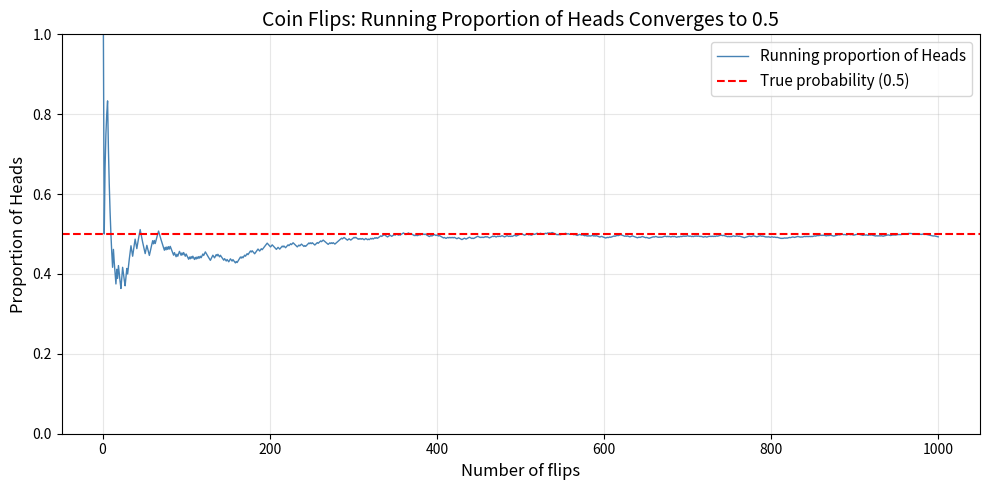
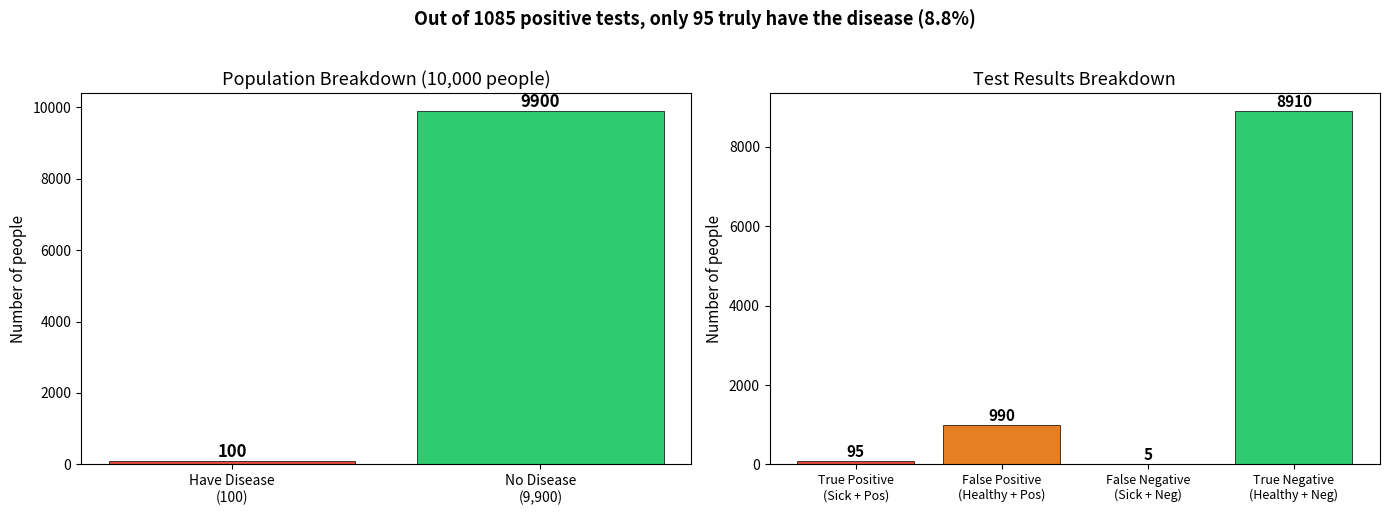
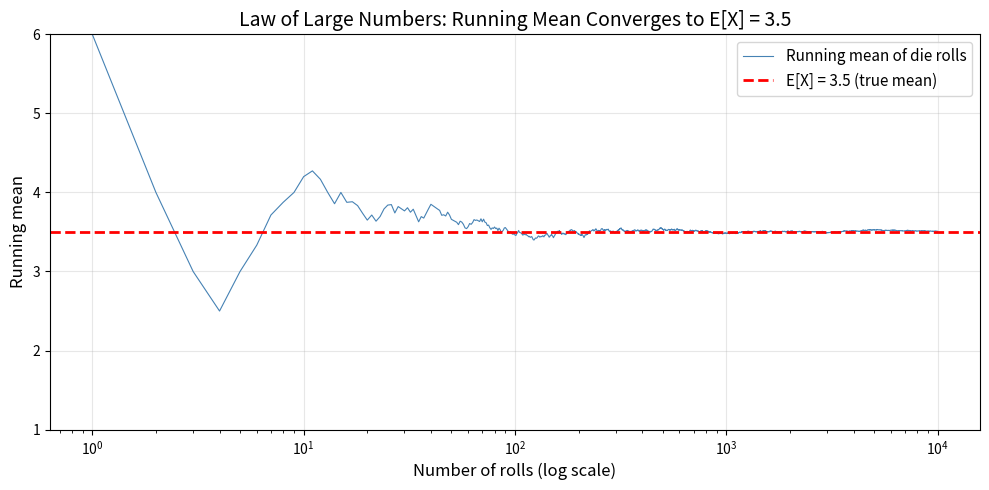
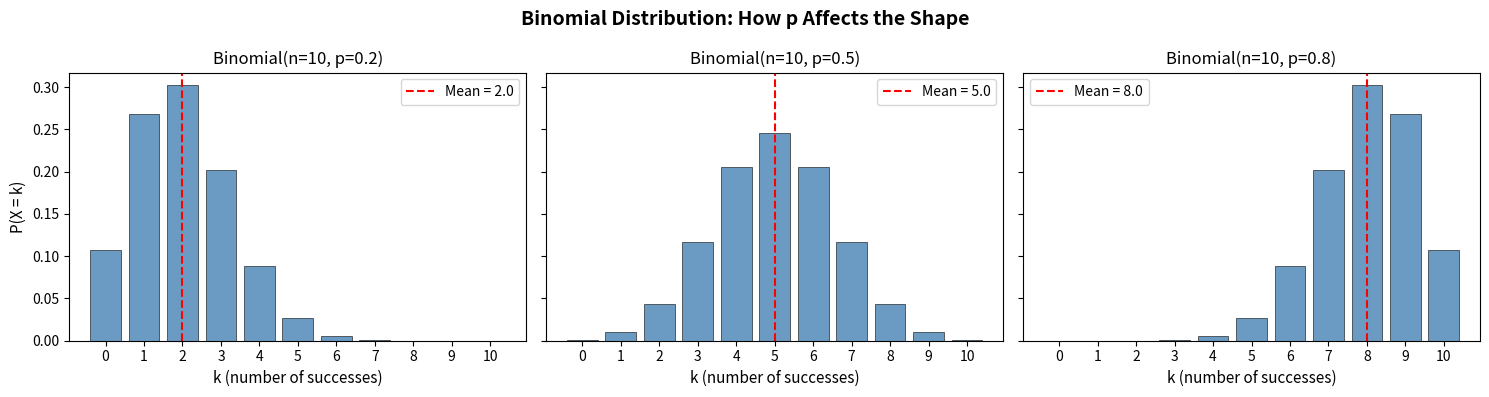
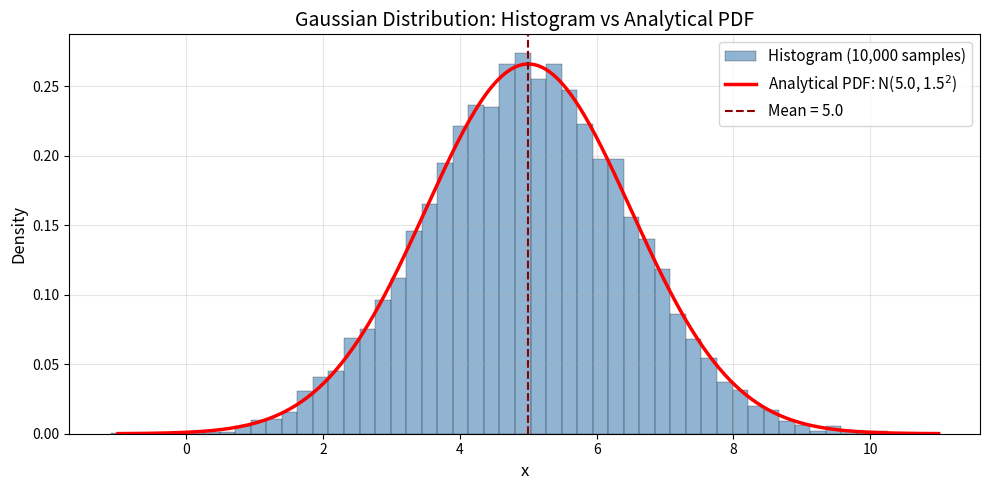
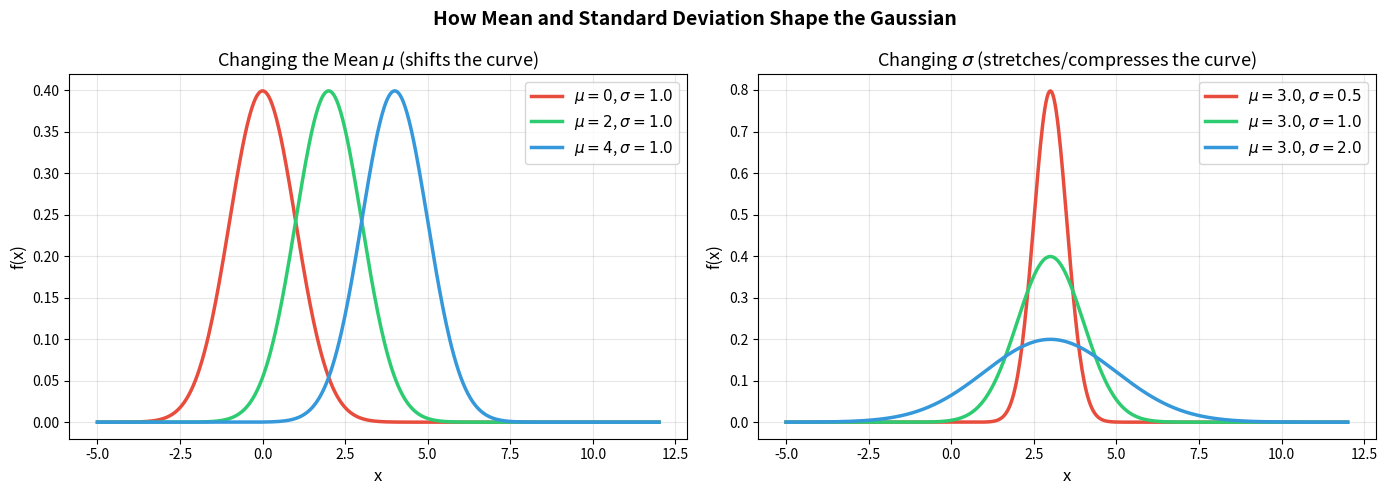
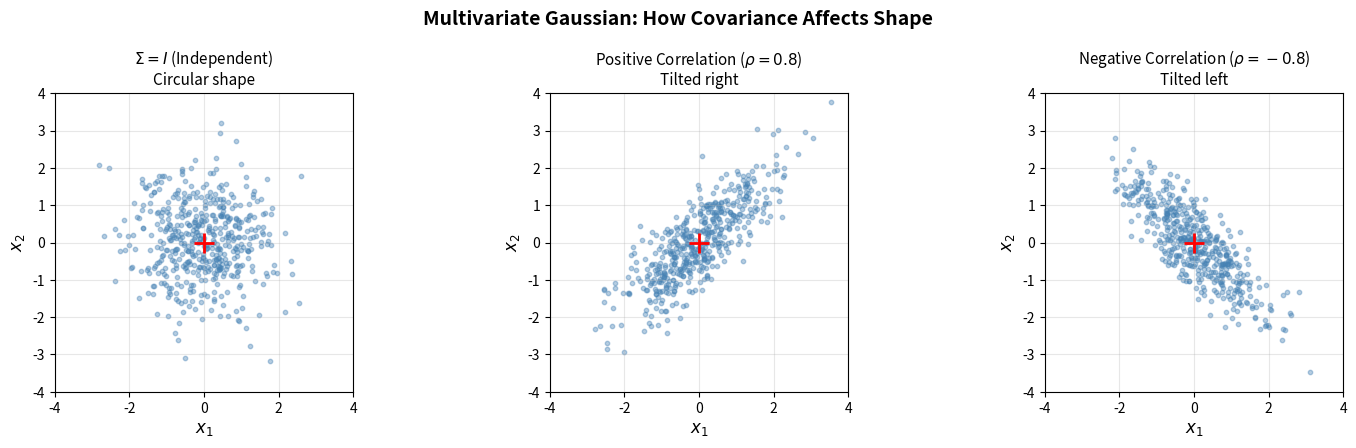
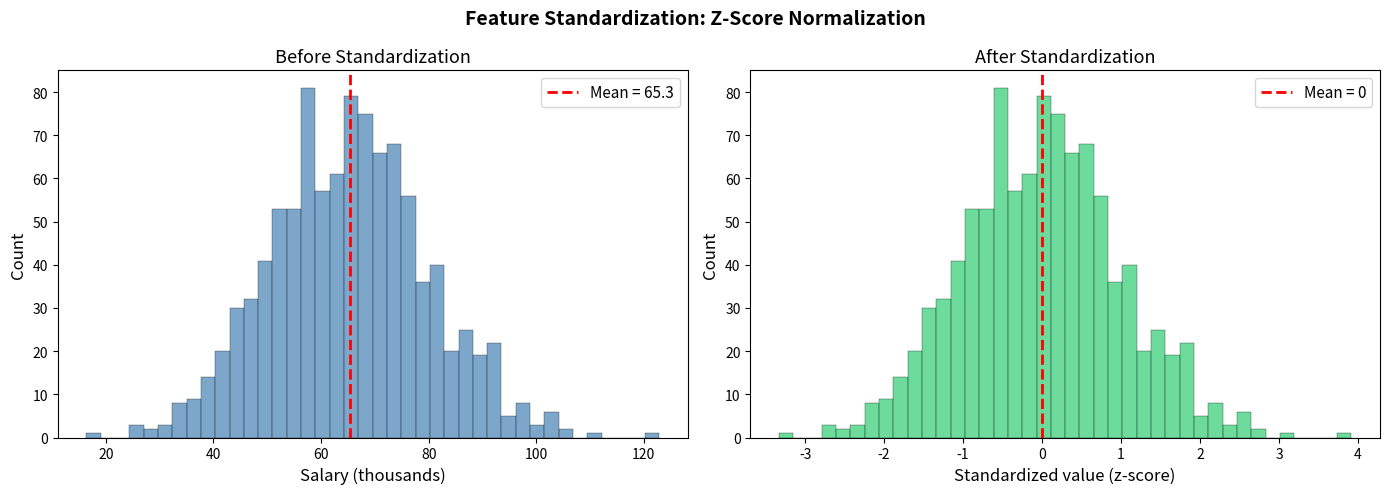
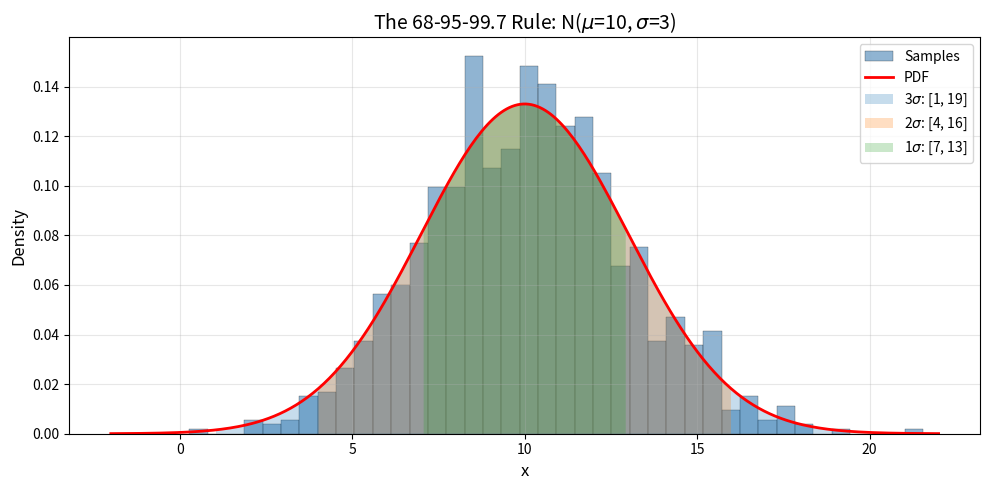

Generate these figures, in order, with matplotlib:
# Standard imports for numerical computing and visualization
import numpy as np                   # numerical operations and random sampling
import matplotlib.pyplot as plt      # plotting and visualization

# Set a random seed for reproducibility — so you get the same results each time
np.random.seed(42)

# Make plots look a bit nicer
plt.rcParams['figure.figsize'] = (8, 5)
plt.rcParams['figure.dpi'] = 100

# --- Simulating Coin Flips ---
# np.random.choice picks randomly from the given list
coin_flips = np.random.choice(['H', 'T'], size=10000)  # flip a coin 10,000 times

# Count how many heads we got
num_heads = np.sum(coin_flips == 'H')
proportion_heads = num_heads / len(coin_flips)

print("=== Coin Flip Simulation (10,000 flips) ===")
print(f"Number of Heads: {num_heads}")
print(f"Number of Tails: {len(coin_flips) - num_heads}")
print(f"Proportion of Heads: {proportion_heads:.4f}")
print(f"Expected proportion:  0.5000")
print(f"Notice how close the simulated proportion is to 0.5!")

print("\n")

# --- Simulating Die Rolls ---
die_rolls = np.random.choice([1, 2, 3, 4, 5, 6], size=10000)  # roll a die 10,000 times

print("=== Die Roll Simulation (10,000 rolls) ===")
for face in range(1, 7):
    count = np.sum(die_rolls == face)                    # count occurrences of each face
    proportion = count / len(die_rolls)                  # compute proportion
    print(f"Face {face}: appeared {count:>4d} times, proportion = {proportion:.4f} (expected: {1/6:.4f})")

# Visualization: The Law of Large Numbers for coin flips
# As we flip more coins, the running proportion of heads converges to 0.5

n_flips = 1000
flips = np.random.choice([0, 1], size=n_flips)  # 0 = Tails, 1 = Heads

# Compute the running proportion: after flip 1, after flip 2, ..., after flip n
running_proportion = np.cumsum(flips) / np.arange(1, n_flips + 1)

# Plot the running proportion over time
plt.figure(figsize=(10, 5))
plt.plot(range(1, n_flips + 1), running_proportion, color='steelblue', linewidth=1.0,
         label='Running proportion of Heads')
plt.axhline(y=0.5, color='red', linestyle='--', linewidth=1.5, label='True probability (0.5)')
plt.xlabel('Number of flips', fontsize=12)
plt.ylabel('Proportion of Heads', fontsize=12)
plt.title('Coin Flips: Running Proportion of Heads Converges to 0.5', fontsize=14)
plt.legend(fontsize=11)
plt.ylim(0, 1)        # probability is between 0 and 1
plt.grid(alpha=0.3)   # light grid for readability
plt.tight_layout()
plt.show()

print("Notice: early on the proportion bounces around wildly.")
print("But as the number of flips grows, it settles closer and closer to 0.5.")
print("This is the FREQUENTIST interpretation: probability is the long-run frequency.")

# === Bayes' Theorem: Analytical Calculation ===

# Given values
p_disease = 0.01          # P(A): prior probability of having the disease
p_no_disease = 1 - p_disease   # P(not A)
p_positive_given_disease = 0.95    # P(B|A): sensitivity (true positive rate)
p_positive_given_no_disease = 0.10 # P(B|not A): false positive rate

# Step 1: Calculate P(B) using the law of total probability
p_positive = (p_positive_given_disease * p_disease +
              p_positive_given_no_disease * p_no_disease)

# Step 2: Apply Bayes' theorem
p_disease_given_positive = (p_positive_given_disease * p_disease) / p_positive

print("=== Analytical Calculation (Bayes' Theorem) ===")
print(f"P(disease)                  = {p_disease}")
print(f"P(positive | disease)       = {p_positive_given_disease}")
print(f"P(positive | no disease)    = {p_positive_given_no_disease}")
print(f"P(positive) [total prob]    = {p_positive:.4f}")
print(f"P(disease | positive)       = {p_disease_given_positive:.4f}")
print(f"\nOnly {p_disease_given_positive*100:.2f}% of people who test positive actually have the disease!")

print("\n")

# === Simulation with 1,000,000 people ===
n_people = 1_000_000

# Step 1: Determine who has the disease (1 = disease, 0 = no disease)
has_disease = np.random.choice([1, 0], size=n_people, p=[p_disease, p_no_disease])

# Step 2: Determine test results based on disease status
# For each person, generate a random number and compare to the appropriate rate
random_vals = np.random.random(n_people)  # uniform random numbers between 0 and 1

# A person tests positive if:
# - They have the disease AND random < 0.95 (true positive), OR
# - They don't have the disease AND random < 0.10 (false positive)
tests_positive = np.where(
    has_disease == 1,
    random_vals < p_positive_given_disease,      # sick people: 95% chance of positive
    random_vals < p_positive_given_no_disease     # healthy people: 10% chance of positive
)

# Step 3: Among those who tested positive, what fraction actually has the disease?
positive_mask = tests_positive == True
true_positives = np.sum(has_disease[positive_mask] == 1)   # tested positive AND has disease
total_positives = np.sum(positive_mask)                     # total who tested positive

simulated_probability = true_positives / total_positives

print("=== Simulation (1,000,000 people) ===")
print(f"People with disease:     {np.sum(has_disease):>8d}")
print(f"People without disease:  {np.sum(has_disease == 0):>8d}")
print(f"Total positive tests:    {total_positives:>8d}")
print(f"True positives:          {true_positives:>8d}")
print(f"False positives:         {total_positives - true_positives:>8d}")
print(f"\nSimulated P(disease | positive) = {simulated_probability:.4f}")
print(f"Analytical P(disease | positive) = {p_disease_given_positive:.4f}")
print(f"\nThe simulation confirms our analytical result!")

# Visualization: Breaking down what happens to 10,000 people

# Numbers for 10,000 people
total = 10000
sick = int(total * p_disease)                          # 100 have the disease
healthy = total - sick                                  # 9900 are healthy
true_pos = int(sick * p_positive_given_disease)         # 95 sick people test positive
false_neg = sick - true_pos                             # 5 sick people test negative
false_pos = int(healthy * p_positive_given_no_disease)  # 990 healthy people test positive
true_neg = healthy - false_pos                          # 8910 healthy people test negative

# Create a bar chart showing the breakdown
fig, axes = plt.subplots(1, 2, figsize=(14, 5))

# Left plot: Population breakdown
categories = ['Have Disease\n(100)', 'No Disease\n(9,900)']
counts = [sick, healthy]
colors = ['#e74c3c', '#2ecc71']
axes[0].bar(categories, counts, color=colors, edgecolor='black', linewidth=0.5)
axes[0].set_title('Population Breakdown (10,000 people)', fontsize=13)
axes[0].set_ylabel('Number of people', fontsize=11)
for i, v in enumerate(counts):
    axes[0].text(i, v + 100, str(v), ha='center', fontweight='bold', fontsize=12)

# Right plot: Test results breakdown
categories_2 = ['True Positive\n(Sick + Pos)', 'False Positive\n(Healthy + Pos)',
                 'False Negative\n(Sick + Neg)', 'True Negative\n(Healthy + Neg)']
counts_2 = [true_pos, false_pos, false_neg, true_neg]
colors_2 = ['#e74c3c', '#e67e22', '#f39c12', '#2ecc71']
bars = axes[1].bar(categories_2, counts_2, color=colors_2, edgecolor='black', linewidth=0.5)
axes[1].set_title('Test Results Breakdown', fontsize=13)
axes[1].set_ylabel('Number of people', fontsize=11)
axes[1].tick_params(axis='x', labelsize=9)
for i, v in enumerate(counts_2):
    axes[1].text(i, v + 100, str(v), ha='center', fontweight='bold', fontsize=11)

plt.suptitle(f'Out of {true_pos + false_pos} positive tests, only {true_pos} truly have the disease '
             f'({true_pos/(true_pos+false_pos)*100:.1f}%)',
             fontsize=13, fontweight='bold', y=1.02)
plt.tight_layout()
plt.show()

print(f"Key insight: {false_pos} false positives vastly outnumber {true_pos} true positives.")
print(f"This is why P(disease | positive test) is only ~{true_pos/(true_pos+false_pos)*100:.1f}%, not 95%.")

# === Expected Value, Variance, Std of a Fair Die Roll ===

# --- Analytical (by hand, using the formulas) ---
values = np.array([1, 2, 3, 4, 5, 6])   # possible outcomes
probs = np.array([1/6] * 6)              # each has equal probability 1/6

# E[X] = sum of x_i * P(x_i)
expected_value = np.sum(values * probs)

# E[X^2] = sum of x_i^2 * P(x_i)
expected_x_squared = np.sum(values**2 * probs)

# Var(X) = E[X^2] - (E[X])^2
variance = expected_x_squared - expected_value**2

# Std = sqrt(Var)
std_dev = np.sqrt(variance)

print("=== Analytical Results ===")
print(f"E[X]     = {expected_value:.4f}    (expected: 3.5)")
print(f"E[X^2]   = {expected_x_squared:.4f}   (expected: 91/6 = 15.1667)")
print(f"Var(X)   = {variance:.4f}    (expected: 35/12 = 2.9167)")
print(f"Std(X)   = {std_dev:.4f}    (expected: sqrt(35/12) = 1.7078)")

print("\n")

# --- Simulation ---
n_rolls = 100_000
die_rolls = np.random.choice(values, size=n_rolls)  # roll the die 100,000 times

sim_mean = np.mean(die_rolls)       # sample mean
sim_var = np.var(die_rolls)          # sample variance
sim_std = np.std(die_rolls)          # sample standard deviation

print(f"=== Simulation Results ({n_rolls:,} rolls) ===")
print(f"Sample Mean     = {sim_mean:.4f}")
print(f"Sample Variance = {sim_var:.4f}")
print(f"Sample Std Dev  = {sim_std:.4f}")
print(f"\nThe simulation results match the analytical formulas closely!")

# Visualization: Law of Large Numbers — running mean converging to 3.5

n_rolls = 10000
die_rolls = np.random.choice([1, 2, 3, 4, 5, 6], size=n_rolls)  # roll 10,000 times

# Compute running mean: mean after 1 roll, after 2 rolls, ..., after n rolls
running_mean = np.cumsum(die_rolls) / np.arange(1, n_rolls + 1)

# Plot on a log scale for the x-axis to see convergence clearly
plt.figure(figsize=(10, 5))
plt.semilogx(range(1, n_rolls + 1), running_mean, color='steelblue', linewidth=0.8,
             label='Running mean of die rolls')
plt.axhline(y=3.5, color='red', linestyle='--', linewidth=2, label='E[X] = 3.5 (true mean)')
plt.xlabel('Number of rolls (log scale)', fontsize=12)
plt.ylabel('Running mean', fontsize=12)
plt.title('Law of Large Numbers: Running Mean Converges to E[X] = 3.5', fontsize=14)
plt.legend(fontsize=11)
plt.ylim(1, 6)
plt.grid(alpha=0.3)
plt.tight_layout()
plt.show()

print("The Law of Large Numbers guarantees that the sample mean")
print("converges to the true expected value as the sample size grows.")
print("This is why simulations work — with enough samples, we can")
print("approximate any probability or expected value.")

# === Binomial Distribution: PMF for n=10, p=0.5 ===
from math import comb, factorial  # comb(n, k) computes the binomial coefficient

n = 10    # number of trials
p = 0.5   # probability of success on each trial

print(f"=== Binomial PMF: n={n}, p={p} ===")
print(f"{'k':>3s}  {'P(X=k)':>10s}")
print("-" * 16)

# Calculate P(X = k) for each possible value of k
pmf_values = []
for k in range(n + 1):
    # The binomial PMF formula
    binom_coeff = comb(n, k)                    # n choose k
    prob = binom_coeff * (p**k) * ((1-p)**(n-k))  # full formula
    pmf_values.append(prob)
    print(f"{k:>3d}  {prob:>10.4f}")

print(f"\nSum of all probabilities: {sum(pmf_values):.4f} (should be 1.0)")

print("\n")

# --- Verify mean and variance with simulation ---
n_experiments = 100_000
# Each experiment: flip a coin 10 times, count number of heads
simulated_counts = np.random.binomial(n=n, p=p, size=n_experiments)

print(f"=== Verifying Mean and Variance ({n_experiments:,} experiments) ===")
print(f"Analytical Mean:     E[X] = n*p = {n*p:.2f}")
print(f"Simulated Mean:      {np.mean(simulated_counts):.4f}")
print(f"Analytical Variance: Var(X) = n*p*(1-p) = {n*p*(1-p):.2f}")
print(f"Simulated Variance:  {np.var(simulated_counts):.4f}")

# Visualization: Binomial PMF for different values of p

n = 10  # number of trials (same for all)
p_values = [0.2, 0.5, 0.8]  # three different success probabilities
k_vals = np.arange(0, n + 1)  # possible number of successes: 0 to 10

fig, axes = plt.subplots(1, 3, figsize=(15, 4), sharey=True)

for idx, p_val in enumerate(p_values):
    # Compute PMF for each k
    pmf = [comb(n, k) * (p_val**k) * ((1-p_val)**(n-k)) for k in k_vals]
    
    # Bar chart of the PMF
    axes[idx].bar(k_vals, pmf, color='steelblue', edgecolor='black', linewidth=0.5, alpha=0.8)
    axes[idx].set_xlabel('k (number of successes)', fontsize=11)
    axes[idx].set_title(f'Binomial(n={n}, p={p_val})', fontsize=12)
    axes[idx].set_xticks(k_vals)
    
    # Add mean line
    mean_val = n * p_val
    axes[idx].axvline(x=mean_val, color='red', linestyle='--', linewidth=1.5,
                      label=f'Mean = {mean_val:.1f}')
    axes[idx].legend(fontsize=10)

axes[0].set_ylabel('P(X = k)', fontsize=11)
plt.suptitle('Binomial Distribution: How p Affects the Shape', fontsize=14, fontweight='bold')
plt.tight_layout()
plt.show()

print("Notice how:")
print("- p=0.2: skewed right (most likely to get few successes)")
print("- p=0.5: symmetric (centered at n/2 = 5)")
print("- p=0.8: skewed left (most likely to get many successes)")

# Generate Gaussian samples and overlay the analytical PDF

mu = 5.0       # mean
sigma = 1.5    # standard deviation
n_samples = 10000

# Generate random samples from a Gaussian distribution
samples = np.random.normal(loc=mu, scale=sigma, size=n_samples)

# Create x values for plotting the analytical PDF
x = np.linspace(mu - 4*sigma, mu + 4*sigma, 300)  # range: mean +/- 4 std devs

# The Gaussian PDF formula
pdf = (1 / np.sqrt(2 * np.pi * sigma**2)) * np.exp(-(x - mu)**2 / (2 * sigma**2))

# Plot histogram of samples overlaid with the analytical PDF
plt.figure(figsize=(10, 5))
plt.hist(samples, bins=50, density=True, alpha=0.6, color='steelblue',
         edgecolor='black', linewidth=0.3, label=f'Histogram ({n_samples:,} samples)')
plt.plot(x, pdf, 'r-', linewidth=2.5, label=f'Analytical PDF: N({mu}, {sigma}$^2$)')
plt.axvline(x=mu, color='darkred', linestyle='--', linewidth=1.5, label=f'Mean = {mu}')
plt.xlabel('x', fontsize=12)
plt.ylabel('Density', fontsize=12)
plt.title('Gaussian Distribution: Histogram vs Analytical PDF', fontsize=14)
plt.legend(fontsize=11)
plt.grid(alpha=0.3)
plt.tight_layout()
plt.show()

print(f"Sample mean: {np.mean(samples):.3f} (true: {mu})")
print(f"Sample std:  {np.std(samples):.3f} (true: {sigma})")
print(f"The histogram closely matches the smooth PDF curve!")

# Two subplots: effect of changing mean vs changing std dev

fig, axes = plt.subplots(1, 2, figsize=(14, 5))

x = np.linspace(-5, 12, 500)  # x-axis range

# --- Left plot: Different means, same std dev ---
sigma_fixed = 1.0
means = [0, 2, 4]
colors_means = ['#e74c3c', '#2ecc71', '#3498db']

for mu_val, color in zip(means, colors_means):
    # Compute PDF for each mean
    pdf_val = (1 / np.sqrt(2 * np.pi * sigma_fixed**2)) * \
              np.exp(-(x - mu_val)**2 / (2 * sigma_fixed**2))
    axes[0].plot(x, pdf_val, linewidth=2.5, color=color,
                 label=f'$\\mu={mu_val}$, $\\sigma={sigma_fixed}$')

axes[0].set_xlabel('x', fontsize=12)
axes[0].set_ylabel('f(x)', fontsize=12)
axes[0].set_title('Changing the Mean $\\mu$ (shifts the curve)', fontsize=13)
axes[0].legend(fontsize=11)
axes[0].grid(alpha=0.3)

# --- Right plot: Same mean, different std devs ---
mu_fixed = 3.0
sigmas = [0.5, 1.0, 2.0]
colors_sigmas = ['#e74c3c', '#2ecc71', '#3498db']

for sigma_val, color in zip(sigmas, colors_sigmas):
    # Compute PDF for each sigma
    pdf_val = (1 / np.sqrt(2 * np.pi * sigma_val**2)) * \
              np.exp(-(x - mu_fixed)**2 / (2 * sigma_val**2))
    axes[1].plot(x, pdf_val, linewidth=2.5, color=color,
                 label=f'$\\mu={mu_fixed}$, $\\sigma={sigma_val}$')

axes[1].set_xlabel('x', fontsize=12)
axes[1].set_ylabel('f(x)', fontsize=12)
axes[1].set_title('Changing $\\sigma$ (stretches/compresses the curve)', fontsize=13)
axes[1].legend(fontsize=11)
axes[1].grid(alpha=0.3)

plt.suptitle('How Mean and Standard Deviation Shape the Gaussian', fontsize=14, fontweight='bold')
plt.tight_layout()
plt.show()

print("Left:  Changing mu shifts the curve left or right (the center moves).")
print("Right: Changing sigma makes the curve wider (more spread) or narrower (more concentrated).")
print("       Notice that wider curves are shorter — the total area must always be 1.")

# 2D Multivariate Gaussians with different covariance matrices

n_samples = 500  # number of samples to draw
mean = [0, 0]    # mean vector (center at origin)

# Three different covariance matrices
cov_matrices = [
    np.array([[1, 0], [0, 1]]),      # Identity: independent, circular
    np.array([[1, 0.8], [0.8, 1]]),  # Positive correlation: tilted right
    np.array([[1, -0.8], [-0.8, 1]]) # Negative correlation: tilted left
]

titles = [
    '$\\Sigma = I$ (Independent)\nCircular shape',
    'Positive Correlation ($\\rho=0.8$)\nTilted right',
    'Negative Correlation ($\\rho=-0.8$)\nTilted left'
]

fig, axes = plt.subplots(1, 3, figsize=(15, 4.5))

for idx, (cov, title) in enumerate(zip(cov_matrices, titles)):
    # Generate 2D samples from the multivariate Gaussian
    samples_2d = np.random.multivariate_normal(mean, cov, size=n_samples)
    
    # Scatter plot of the samples
    axes[idx].scatter(samples_2d[:, 0], samples_2d[:, 1], alpha=0.4, s=10, color='steelblue')
    axes[idx].set_xlabel('$x_1$', fontsize=12)
    axes[idx].set_ylabel('$x_2$', fontsize=12)
    axes[idx].set_title(title, fontsize=11)
    axes[idx].set_xlim(-4, 4)
    axes[idx].set_ylim(-4, 4)
    axes[idx].set_aspect('equal')  # equal scaling so circles look like circles
    axes[idx].grid(alpha=0.3)
    
    # Mark the mean
    axes[idx].plot(0, 0, 'r+', markersize=15, markeredgewidth=2)

plt.suptitle('Multivariate Gaussian: How Covariance Affects Shape', fontsize=14, fontweight='bold')
plt.tight_layout()
plt.show()

print("Left:   Identity covariance -> features are independent -> circular cloud.")
print("Middle: Positive covariance -> when x1 is high, x2 tends to be high too -> tilted right.")
print("Right:  Negative covariance -> when x1 is high, x2 tends to be low -> tilted left.")

# === Feature Standardization in Practice ===

# Generate some raw data: imagine these are salaries (in thousands)
np.random.seed(42)
raw_data = np.random.normal(loc=65, scale=15, size=1000)  # mean ~65k, std ~15k

# Print original statistics
print("=== Before Standardization ===")
print(f"Mean:  {np.mean(raw_data):.2f}")
print(f"Std:   {np.std(raw_data):.2f}")
print(f"Min:   {np.min(raw_data):.2f}")
print(f"Max:   {np.max(raw_data):.2f}")

# Apply z-score standardization: x' = (x - mu) / sigma
mu = np.mean(raw_data)       # compute the mean
sigma = np.std(raw_data)     # compute the standard deviation
standardized_data = (raw_data - mu) / sigma  # apply the formula

print("\n=== After Standardization ===")
print(f"Mean:  {np.mean(standardized_data):.6f}  (should be ~0)")
print(f"Std:   {np.std(standardized_data):.6f}  (should be ~1)")
print(f"Min:   {np.min(standardized_data):.2f}")
print(f"Max:   {np.max(standardized_data):.2f}")

# --- Before/After Histograms ---
fig, axes = plt.subplots(1, 2, figsize=(14, 5))

# Before standardization
axes[0].hist(raw_data, bins=40, color='steelblue', edgecolor='black',
             linewidth=0.3, alpha=0.7)
axes[0].axvline(x=np.mean(raw_data), color='red', linestyle='--', linewidth=2,
                label=f'Mean = {np.mean(raw_data):.1f}')
axes[0].set_xlabel('Salary (thousands)', fontsize=12)
axes[0].set_ylabel('Count', fontsize=12)
axes[0].set_title('Before Standardization', fontsize=13)
axes[0].legend(fontsize=11)

# After standardization
axes[1].hist(standardized_data, bins=40, color='#2ecc71', edgecolor='black',
             linewidth=0.3, alpha=0.7)
axes[1].axvline(x=0, color='red', linestyle='--', linewidth=2,
                label=f'Mean = 0')
axes[1].set_xlabel('Standardized value (z-score)', fontsize=12)
axes[1].set_ylabel('Count', fontsize=12)
axes[1].set_title('After Standardization', fontsize=13)
axes[1].legend(fontsize=11)

plt.suptitle('Feature Standardization: Z-Score Normalization', fontsize=14, fontweight='bold')
plt.tight_layout()
plt.show()

print("\nThe shape of the distribution stays the same — we've only shifted and rescaled it.")
print("Now the data is centered at 0 with unit variance, ready for ML algorithms.")

# === Task 1 Solution: Bayes' Theorem for Factory Inspection ===

# --- Analytical Solution ---
p_defective = 0.05                 # P(D): probability a bulb is defective
p_good = 1 - p_defective           # P(not D): probability a bulb is good
p_flagged_given_defective = 0.90   # P(F|D): inspector catches defective bulbs
p_flagged_given_good = 0.03        # P(F|not D): inspector incorrectly flags good bulbs

# Step 1: P(F) using law of total probability
p_flagged = (p_flagged_given_defective * p_defective +
             p_flagged_given_good * p_good)

# Step 2: Bayes' theorem
p_defective_given_flagged = (p_flagged_given_defective * p_defective) / p_flagged

print("=== Analytical Solution ===")
print(f"P(Defective)            = {p_defective}")
print(f"P(Flagged | Defective)  = {p_flagged_given_defective}")
print(f"P(Flagged | Good)       = {p_flagged_given_good}")
print(f"P(Flagged) [total prob] = {p_flagged:.4f}")
print(f"")
print(f"P(Defective | Flagged)  = {p_defective_given_flagged:.4f}")
print(f"                        = {p_defective_given_flagged*100:.2f}%")

print("\n")

# --- Simulation ---
np.random.seed(42)
n_bulbs = 1_000_000

# Determine which bulbs are defective
is_defective = np.random.random(n_bulbs) < p_defective  # True = defective

# Determine which bulbs get flagged
random_vals = np.random.random(n_bulbs)
is_flagged = np.where(
    is_defective,
    random_vals < p_flagged_given_defective,  # defective bulbs: 90% flagged
    random_vals < p_flagged_given_good         # good bulbs: 3% flagged
)

# Among flagged bulbs, what fraction is actually defective?
flagged_and_defective = np.sum(is_defective & is_flagged)
total_flagged = np.sum(is_flagged)
sim_result = flagged_and_defective / total_flagged

print(f"=== Simulation ({n_bulbs:,} bulbs) ===")
print(f"Total defective:        {np.sum(is_defective):>8,}")
print(f"Total flagged:          {total_flagged:>8,}")
print(f"Flagged AND defective:  {flagged_and_defective:>8,}")
print(f"")
print(f"Simulated P(D|F) = {sim_result:.4f} ({sim_result*100:.2f}%)")
print(f"Analytical P(D|F) = {p_defective_given_flagged:.4f} ({p_defective_given_flagged*100:.2f}%)")
print(f"\nThe simulation confirms the analytical result!")

# === Task 2 Solution: Verify the 68-95-99.7 Rule ===

mu = 10       # mean
sigma = 3     # standard deviation
n_samples = 1000

# Generate samples
np.random.seed(42)
samples = np.random.normal(loc=mu, scale=sigma, size=n_samples)

# Check what fraction falls within 1, 2, and 3 standard deviations
for n_std in [1, 2, 3]:
    lower = mu - n_std * sigma    # lower bound
    upper = mu + n_std * sigma    # upper bound
    
    # Count how many samples are within the range
    within = np.sum((samples >= lower) & (samples <= upper))
    percentage = within / n_samples * 100
    
    # Expected percentages from the rule
    expected = {1: 68, 2: 95, 3: 99.7}[n_std]
    
    print(f"Within {n_std} std dev [{lower:.0f}, {upper:.0f}]: "
          f"{within}/{n_samples} = {percentage:.1f}% (expected ~{expected}%)")

print("\n")

# --- Visualization ---
plt.figure(figsize=(10, 5))

# Histogram of samples
plt.hist(samples, bins=40, density=True, alpha=0.6, color='steelblue',
         edgecolor='black', linewidth=0.3, label='Samples')

# Overlay the PDF
x = np.linspace(mu - 4*sigma, mu + 4*sigma, 300)
pdf = (1 / np.sqrt(2 * np.pi * sigma**2)) * np.exp(-(x - mu)**2 / (2 * sigma**2))
plt.plot(x, pdf, 'r-', linewidth=2, label='PDF')

# Shade the regions for 1, 2, 3 std devs
colors_shade = ['#e74c3c', '#f39c12', '#2ecc71']
alphas = [0.3, 0.2, 0.1]
for n_std, color, alpha in zip([3, 2, 1], reversed(colors_shade), alphas):
    lower = mu - n_std * sigma
    upper = mu + n_std * sigma
    mask = (x >= lower) & (x <= upper)
    plt.fill_between(x[mask], pdf[mask], alpha=0.25,
                     label=f'{n_std}$\\sigma$: [{lower:.0f}, {upper:.0f}]')

plt.xlabel('x', fontsize=12)
plt.ylabel('Density', fontsize=12)
plt.title(f'The 68-95-99.7 Rule: N($\\mu$={mu}, $\\sigma$={sigma})', fontsize=14)
plt.legend(fontsize=10)
plt.grid(alpha=0.3)
plt.tight_layout()
plt.show()

print("The 68-95-99.7 rule is approximate, but our simulation matches it closely.")
print("With more samples (try 1,000,000!), the match would be even better.")
